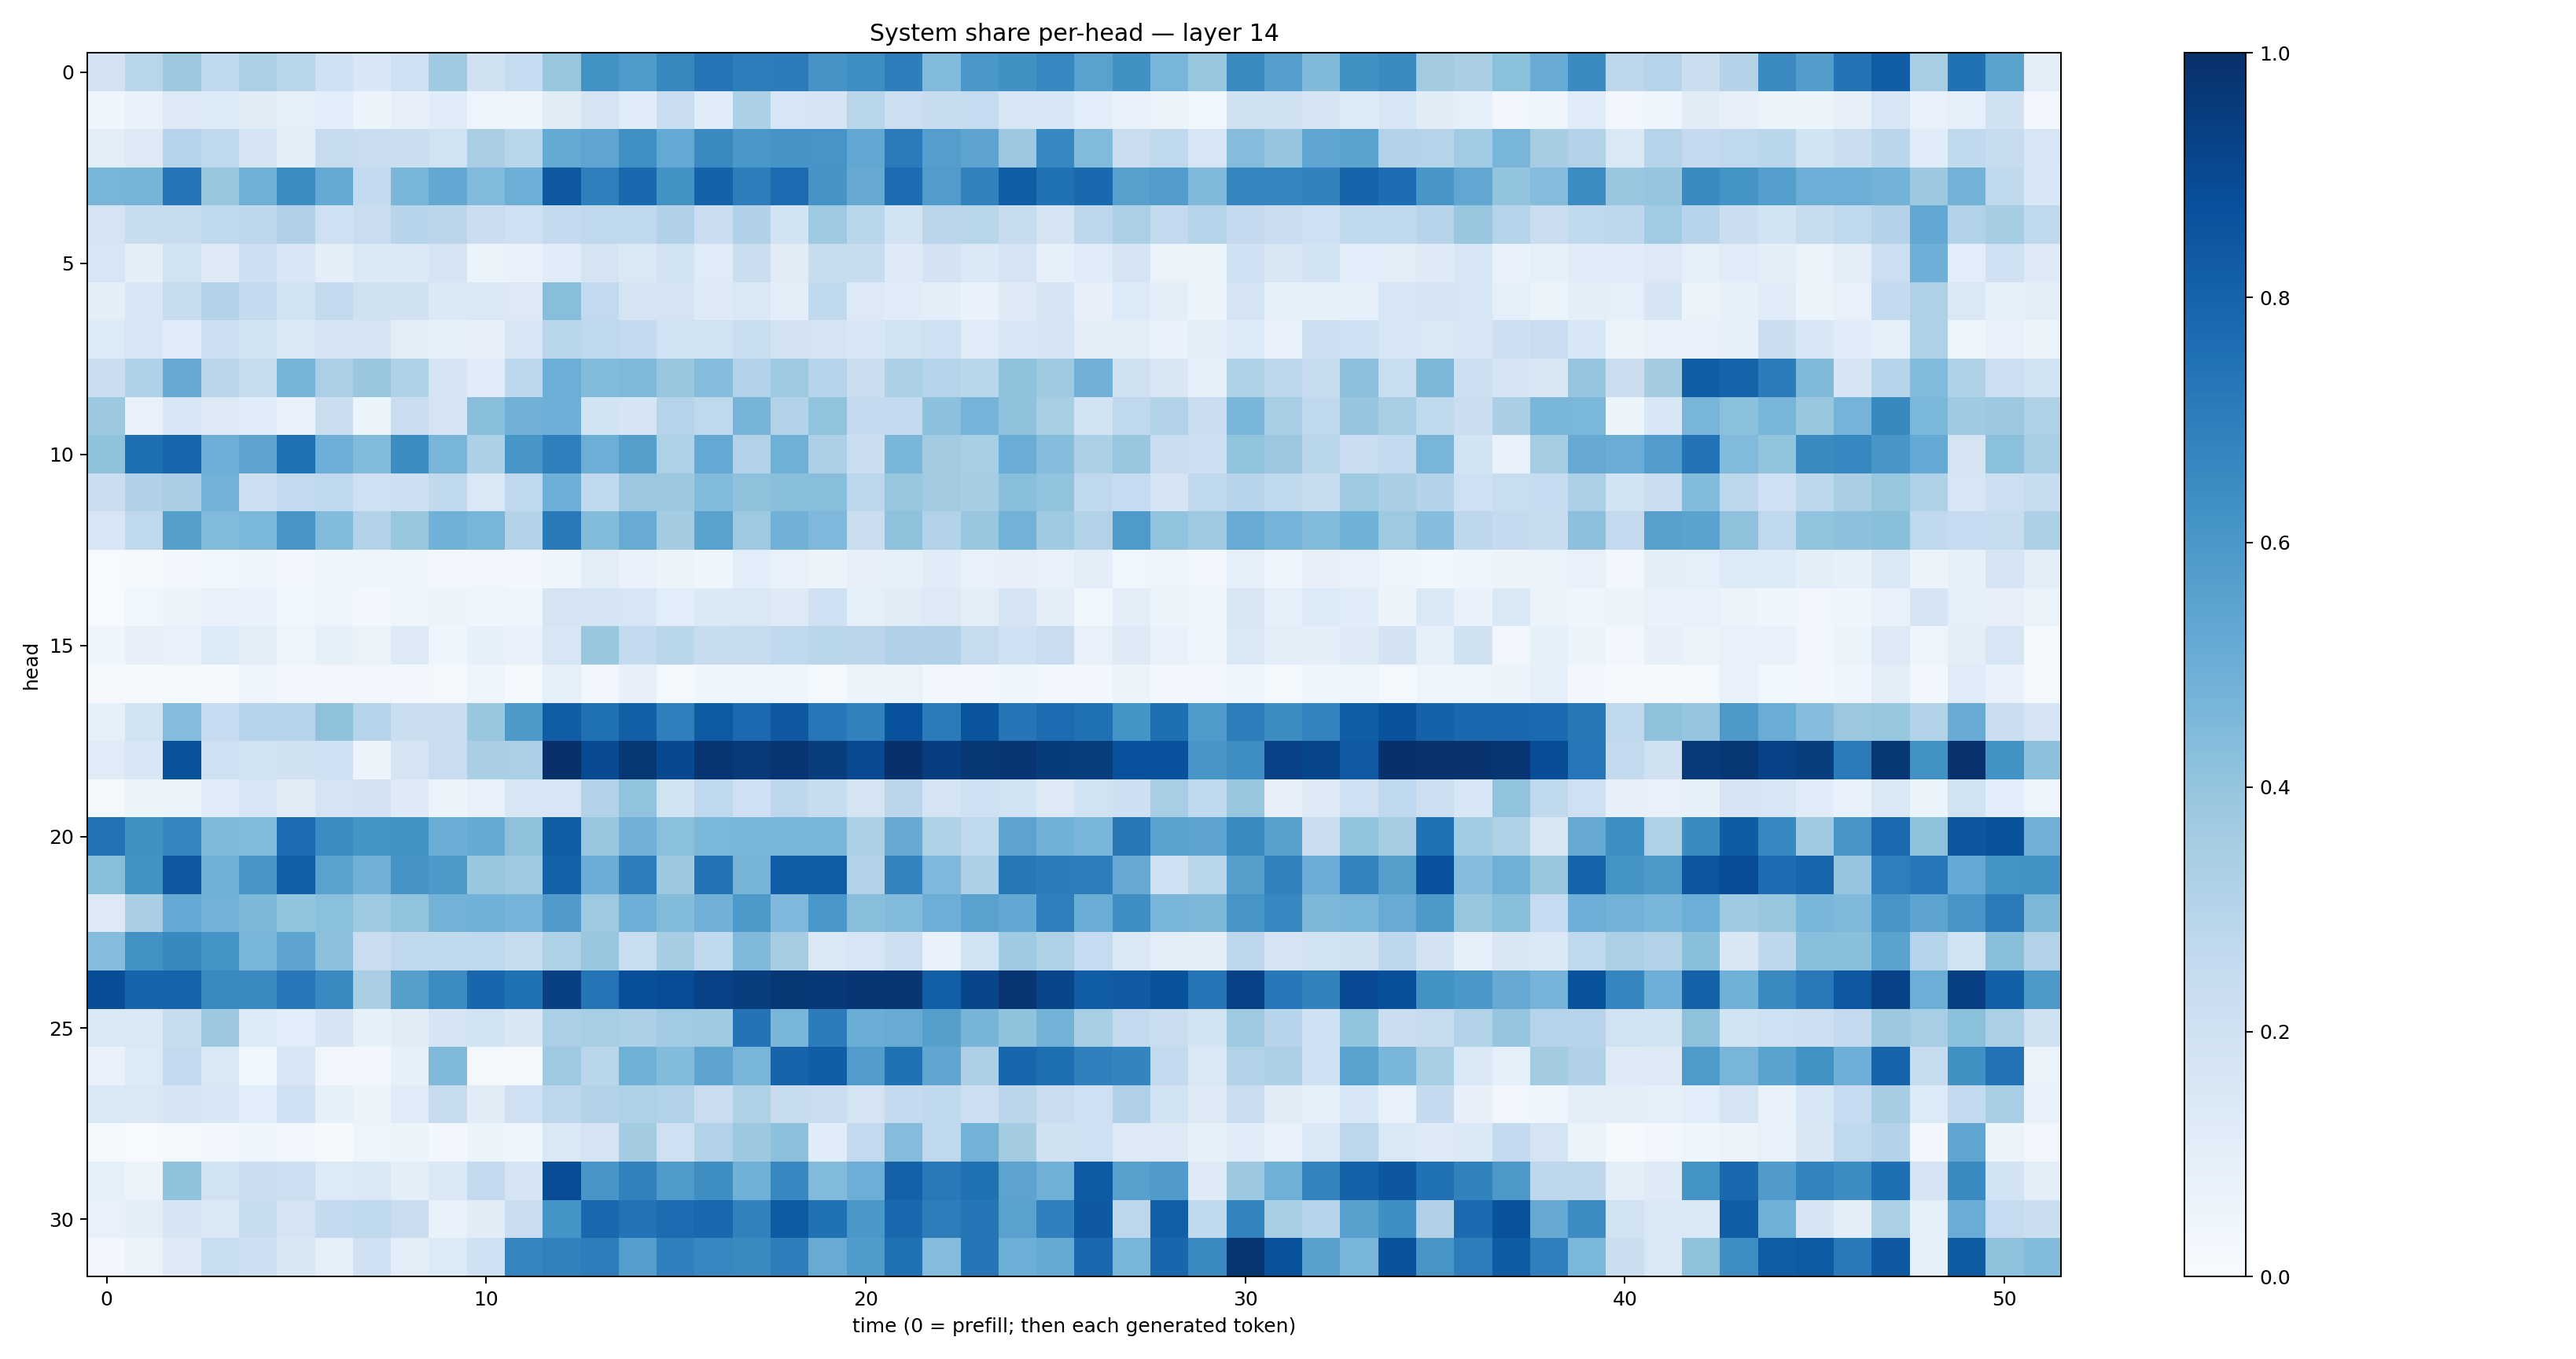

The table this chart was drawn from, first rows:
0.1806361, 0.2917649, 0.37597388, 0.26676294, 0.33425453, 0.28972605, 0.2018682, 0.1528782, 0.20802286, 0.3709461, 0.197859, 0.24959618, 0.3916251, 0.6224933, 0.58283365, 0.66167486, 0.73501116, 0.70135945, 0.70635104, 0.6119219, 0.6384518, 0.6956966, 0.44435522, 0.59791845
0.04593, 0.06778, 0.1283, 0.1347, 0.1102, 0.09105, 0.1057, 0.06027, 0.0787, 0.115, 0.05048, 0.04784, 0.11, 0.1728, 0.1143, 0.2298, 0.1141, 0.3295, 0.1577, 0.1717, 0.2909, 0.2181, 0.2392, 0.2498
0.1028, 0.132, 0.2936, 0.2632, 0.1706, 0.09531, 0.2365, 0.2267, 0.2231, 0.1916, 0.3366, 0.2925, 0.5179, 0.5386, 0.6315, 0.5212, 0.6544, 0.5995, 0.6127, 0.6088, 0.5276, 0.7093, 0.5681, 0.5405
0.4666, 0.4699, 0.729, 0.3923, 0.4914, 0.6433, 0.5169, 0.2557, 0.4611, 0.5248, 0.444, 0.4965, 0.8443, 0.6928, 0.7794, 0.6239, 0.8072, 0.7024, 0.769, 0.6101, 0.5123, 0.7693, 0.5766, 0.6822
0.1722, 0.241, 0.236, 0.2723, 0.2741, 0.3173, 0.2104, 0.2288, 0.2966, 0.2833, 0.2233, 0.21, 0.2556, 0.2707, 0.2692, 0.3196, 0.2301, 0.3165, 0.1854, 0.3713, 0.2871, 0.193, 0.2831, 0.29
0.158, 0.1012, 0.1879, 0.1304, 0.2115, 0.1542, 0.1013, 0.1393, 0.1399, 0.1765, 0.06397, 0.06988, 0.1166, 0.173, 0.1473, 0.1894, 0.1202, 0.2238, 0.1124, 0.2419, 0.2347, 0.1213, 0.1818, 0.14
0.09487, 0.1534, 0.2364, 0.3133, 0.2519, 0.1887, 0.259, 0.1959, 0.198, 0.1405, 0.1442, 0.128, 0.4287, 0.2611, 0.1763, 0.1792, 0.1248, 0.1451, 0.09998, 0.2653, 0.1291, 0.1154, 0.1014, 0.06869
0.1353, 0.1584, 0.1181, 0.2182, 0.1895, 0.1477, 0.171, 0.1701, 0.09765, 0.0829, 0.08184, 0.1572, 0.2883, 0.2668, 0.2589, 0.1848, 0.1933, 0.2324, 0.1799, 0.1777, 0.1569, 0.1938, 0.2043, 0.1193
0.2236, 0.3221, 0.512, 0.283, 0.2345, 0.4699, 0.3325, 0.3844, 0.3239, 0.1691, 0.1205, 0.2812, 0.4987, 0.4377, 0.4485, 0.3866, 0.4309, 0.3094, 0.3739, 0.3021, 0.2239, 0.3283, 0.3041, 0.2855
0.3763, 0.07535, 0.1553, 0.1296, 0.1141, 0.07643, 0.2265, 0.06243, 0.2283, 0.1648, 0.4274, 0.4822, 0.493, 0.184, 0.1704, 0.3047, 0.2727, 0.47, 0.3124, 0.4054, 0.2509, 0.2567, 0.4166, 0.4758
0.4091, 0.7542, 0.7905, 0.4931, 0.5395, 0.7477, 0.4941, 0.4392, 0.6438, 0.4661, 0.331, 0.6028, 0.6941, 0.4974, 0.5627, 0.3204, 0.5226, 0.3115, 0.4907, 0.3279, 0.2221, 0.4612, 0.3603, 0.3471
0.2204, 0.3169, 0.3398, 0.4787, 0.2134, 0.257, 0.2691, 0.2051, 0.2121, 0.2646, 0.1433, 0.2692, 0.4936, 0.263, 0.3793, 0.3763, 0.4439, 0.412, 0.4226, 0.4272, 0.2794, 0.3933, 0.3619, 0.3541
0.1601, 0.2705, 0.5651, 0.4414, 0.4594, 0.6028, 0.4406, 0.314, 0.3928, 0.488, 0.4661, 0.3056, 0.7151, 0.441, 0.5106, 0.3566, 0.5541, 0.3711, 0.4836, 0.4507, 0.219, 0.4132, 0.3121, 0.3831
0.005437, 0.01249, 0.02624, 0.03849, 0.04186, 0.03074, 0.04138, 0.04507, 0.04461, 0.02853, 0.03255, 0.02674, 0.04375, 0.1018, 0.06672, 0.06223, 0.04536, 0.106, 0.07254, 0.06211, 0.08064, 0.08579, 0.1158, 0.0766
0.00529, 0.03582, 0.05097, 0.07287, 0.06861, 0.03675, 0.05001, 0.02767, 0.04918, 0.05254, 0.0407, 0.04145, 0.172, 0.1694, 0.1568, 0.106, 0.1375, 0.1423, 0.1327, 0.2077, 0.09347, 0.1101, 0.1299, 0.1038
0.0448, 0.07984, 0.07541, 0.1356, 0.1016, 0.04758, 0.08244, 0.06438, 0.1252, 0.04071, 0.0853, 0.06908, 0.1596, 0.3847, 0.256, 0.2866, 0.2392, 0.244, 0.2675, 0.2885, 0.2848, 0.3165, 0.3166, 0.2441
0.01124, 0.01385, 0.02066, 0.01283, 0.04761, 0.03101, 0.03278, 0.0318, 0.03058, 0.01969, 0.04522, 0.01716, 0.08939, 0.0282, 0.07907, 0.02054, 0.0467, 0.04848, 0.04754, 0.01615, 0.05949, 0.06282, 0.02895, 0.02757
0.08723, 0.1898, 0.4369, 0.2463, 0.2933, 0.2997, 0.411, 0.3027, 0.2214, 0.23, 0.3847, 0.5909, 0.8272, 0.7535, 0.8151, 0.6948, 0.8355, 0.7759, 0.843, 0.7251, 0.6852, 0.8746, 0.7082, 0.8618
0.1207, 0.1534, 0.8642, 0.2102, 0.1919, 0.1971, 0.21, 0.0555, 0.1729, 0.2282, 0.3384, 0.3331, 0.9935, 0.898, 0.9704, 0.9031, 0.9813, 0.9616, 0.9839, 0.948, 0.8999, 0.998, 0.9423, 0.9706
0.0166, 0.05176, 0.06294, 0.1166, 0.1603, 0.1113, 0.1756, 0.1833, 0.1234, 0.0575, 0.07163, 0.157, 0.1618, 0.316, 0.4031, 0.1863, 0.267, 0.2032, 0.2761, 0.2347, 0.1757, 0.2827, 0.1726, 0.2078
0.7431, 0.6261, 0.6718, 0.4467, 0.4429, 0.7662, 0.6446, 0.6152, 0.6211, 0.5001, 0.5171, 0.4122, 0.8255, 0.3918, 0.4822, 0.4196, 0.4573, 0.4618, 0.463, 0.4627, 0.3286, 0.5121, 0.3213, 0.2701
0.4262, 0.6211, 0.8417, 0.4897, 0.6071, 0.8189, 0.5543, 0.4834, 0.6121, 0.5928, 0.3836, 0.3748, 0.8087, 0.5003, 0.6967, 0.3755, 0.739, 0.4699, 0.823, 0.8244, 0.3092, 0.6783, 0.4519, 0.3311
0.1298, 0.3385, 0.5217, 0.4769, 0.4569, 0.3996, 0.4218, 0.3719, 0.4038, 0.4779, 0.4847, 0.475, 0.5786, 0.374, 0.4922, 0.4377, 0.482, 0.5928, 0.4516, 0.5977, 0.4288, 0.4448, 0.4994, 0.5521
0.4316, 0.623, 0.6574, 0.6189, 0.461, 0.5421, 0.4169, 0.2289, 0.2697, 0.2625, 0.2675, 0.2441, 0.3207, 0.3852, 0.2331, 0.348, 0.2652, 0.4461, 0.3511, 0.1448, 0.1604, 0.2174, 0.0773, 0.1908
0.8864, 0.8002, 0.8043, 0.6537, 0.653, 0.7236, 0.6546, 0.3379, 0.5654, 0.6451, 0.7928, 0.749, 0.9353, 0.7344, 0.8801, 0.887, 0.9319, 0.9473, 0.9722, 0.9677, 0.9744, 0.9728, 0.8187, 0.912
0.1404, 0.1413, 0.2394, 0.3755, 0.1352, 0.1069, 0.1682, 0.08549, 0.11, 0.1676, 0.1863, 0.1518, 0.3349, 0.3418, 0.3282, 0.3654, 0.3697, 0.7437, 0.4632, 0.7046, 0.503, 0.5115, 0.5643, 0.4697
0.06899, 0.1329, 0.2614, 0.1429, 0.03874, 0.1631, 0.03292, 0.02892, 0.0826, 0.4464, 0.02017, 0.01867, 0.3699, 0.2866, 0.4888, 0.4405, 0.54, 0.4683, 0.7969, 0.8228, 0.5747, 0.7476, 0.5319, 0.3255
0.1427, 0.1473, 0.1699, 0.154, 0.108, 0.2002, 0.08338, 0.05135, 0.1186, 0.2423, 0.1098, 0.2107, 0.2804, 0.3109, 0.3222, 0.3118, 0.2279, 0.3204, 0.2345, 0.23, 0.1753, 0.2575, 0.264, 0.215
0.0191, 0.00729, 0.02199, 0.02483, 0.0402, 0.0316, 0.01423, 0.04997, 0.06163, 0.02571, 0.05242, 0.04625, 0.1458, 0.1779, 0.3577, 0.2104, 0.3092, 0.3789, 0.415, 0.1154, 0.2603, 0.436, 0.2669, 0.4787
0.09138, 0.06586, 0.4095, 0.1889, 0.2253, 0.2164, 0.1338, 0.1407, 0.09775, 0.1389, 0.2581, 0.1661, 0.8904, 0.6048, 0.6872, 0.5897, 0.6391, 0.4863, 0.6655, 0.4425, 0.4987, 0.8099, 0.7165, 0.7528
0.07326, 0.09509, 0.1693, 0.1384, 0.2345, 0.1751, 0.2553, 0.2646, 0.2286, 0.07614, 0.1123, 0.2303, 0.6171, 0.7875, 0.7404, 0.768, 0.7883, 0.6807, 0.8355, 0.7486, 0.6015, 0.7834, 0.7001, 0.7333
0.02561, 0.05511, 0.1322, 0.2334, 0.2147, 0.1504, 0.09284, 0.2087, 0.1037, 0.1331, 0.2024, 0.671, 0.687, 0.6998, 0.5697, 0.6885, 0.6673, 0.6561, 0.6971, 0.5111, 0.5837, 0.7532, 0.437, 0.733
